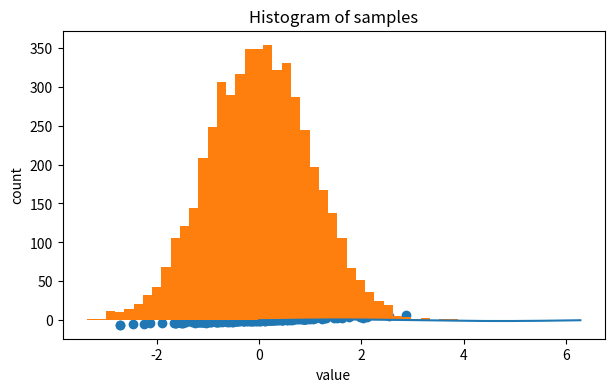
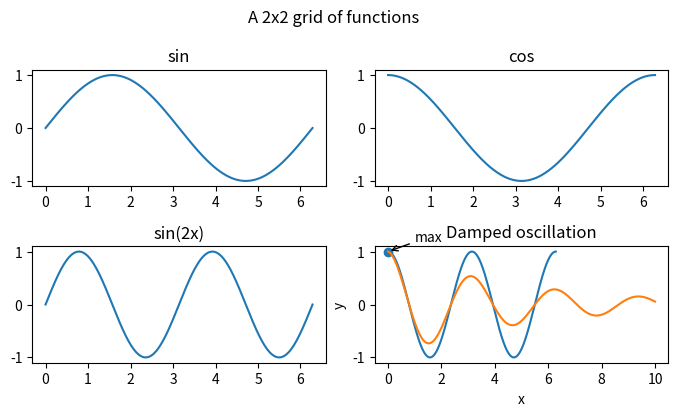

These charts were generated, in order, by the following Python code:
import numpy as np
import matplotlib.pyplot as plt

# Optional: make plots show up a bit larger
plt.rcParams["figure.figsize"] = (7, 4)

print("NumPy version:", np.__version__)

# Variables store values
x = 10
y = 3

# Basic arithmetic
print("x + y =", x + y)
print("x / y =", x / y)
print("x**2 =", x**2)

# Types matter (int vs float vs str)
print(type(x), type(x / y))

names = ["Ada", "Grace", "Katherine", "Alan"]
print(names)
print("First name:", names[0])
print("Last name:", names[-1])

# Slicing: start:end (end not included)
print("Middle two:", names[1:3])

# YOUR CODE HERE
...

student = {
    "name": "Jordan",
    "year": 1,
    "major": "Data Science",
    "units": 16
}

print(student["name"])
print("Keys:", list(student.keys()))
print("Values:", list(student.values()))

# YOUR CODE HERE
...

score = 84

if score >= 90:
    grade = "A"
elif score >= 80:
    grade = "B"
elif score >= 70:
    grade = "C"
else:
    grade = "D or F"

print("Grade:", grade)

# Loop over a list
nums = [2, 4, 6, 8]
total = 0
for n in nums:
    total += n
print("Sum:", total)

# Loop over indices
for i in range(len(nums)):
    print(i, nums[i])

nums = [2, 4, 6, 8]

# YOUR CODE HERE
...

def inches_to_cm(inches):
    """Convert inches to centimeters."""
    return 2.54 * inches

print(inches_to_cm(10))

# YOUR CODE HERE
def fahrenheit_to_celsius(F):
    ...

print(fahrenheit_to_celsius(68))

a = np.array([1, 2, 3, 4])
b = np.array([10, 20, 30, 40])

print("a:", a)
print("a + b:", a + b)     # elementwise addition
print("a * 2:", a * 2)     # scalar multiplication
print("a**2:", a**2)       # elementwise power

M = np.array([
    [1, 2, 3],
    [4, 5, 6]
])

print(M)
print("shape:", M.shape)   # (rows, cols)
print("First row:", M[0, :])
print("Second column:", M[:, 1])

# YOUR CODE HERE
...

# Create a column vector (shape (5,1)) and a row vector (shape (1,4))
col = np.arange(5).reshape(-1, 1)
row = np.arange(4).reshape(1, -1)

grid = col + row  # broadcasting makes a 5x4 grid

print("col shape:", col.shape)
print("row shape:", row.shape)
print("grid shape:", grid.shape)
print(grid)

rng = np.random.default_rng(0)
data = rng.normal(loc=0, scale=1, size=10)  # 10 random numbers

mask = data > 0
print("data:", data)
print("mask:", mask)
print("positive values:", data[mask])

# YOUR CODE HERE
...

# Example
vals = np.array([10, 12, 13, 9, 11], dtype=float)
z_example = (vals - vals.mean()) / vals.std()
print("vals:", vals)
print("z-scores:", z_example)

# YOUR CODE HERE
def zscore(xarray):
    ...

vals = np.array([10, 12, 13, 9, 11], dtype=float)
print(zscore(vals))

x = np.linspace(0, 2*np.pi, 200)
y = np.sin(x)

plt.plot(x, y)
plt.title("Sine wave")
plt.xlabel("x (radians)")
plt.ylabel("sin(x)")
plt.show()

x = np.linspace(0, 2*np.pi, 200)

# YOUR CODE HERE
...

rng = np.random.default_rng(1)
n = 200
x = rng.normal(size=n)
y = 2*x + rng.normal(scale=0.5, size=n)

plt.scatter(x, y)
plt.title("Scatter plot example")
plt.xlabel("x")
plt.ylabel("y")
plt.show()

rng = np.random.default_rng(2)
n = 400
x = rng.normal(size=n)
y = rng.normal(size=n)

# YOUR CODE HERE
...

rng = np.random.default_rng(3)
samples = rng.normal(loc=0, scale=1, size=5000)

plt.hist(samples, bins=40)
plt.title("Histogram of samples")
plt.xlabel("value")
plt.ylabel("count")
plt.show()

# YOUR CODE HERE
...

x = np.linspace(0, 2*np.pi, 300)
fig, ax = plt.subplots(2, 2)

ax[0, 0].plot(x, np.sin(x))
ax[0, 0].set_title("sin")

ax[0, 1].plot(x, np.cos(x))
ax[0, 1].set_title("cos")

ax[1, 0].plot(x, np.sin(2*x))
ax[1, 0].set_title("sin(2x)")

ax[1, 1].plot(x, np.cos(2*x))
ax[1, 1].set_title("cos(2x)")

fig.suptitle("A 2x2 grid of functions")
fig.tight_layout()
plt.show()

x = np.linspace(0, 2*np.pi, 400)
y = np.sin(x)

# YOUR CODE HERE
...

x = np.linspace(0, 10, 200)
y = np.exp(-0.2*x) * np.cos(2*x)

plt.plot(x, y)
plt.title("Damped oscillation")

# Annotate a point
idx = np.argmax(y)
plt.scatter([x[idx]], [y[idx]])
plt.annotate("max", xy=(x[idx], y[idx]), xytext=(x[idx]+1, y[idx]+0.2),
             arrowprops=dict(arrowstyle="->"))

plt.xlabel("x")
plt.ylabel("y")
plt.show()

# YOUR CODE HERE
...